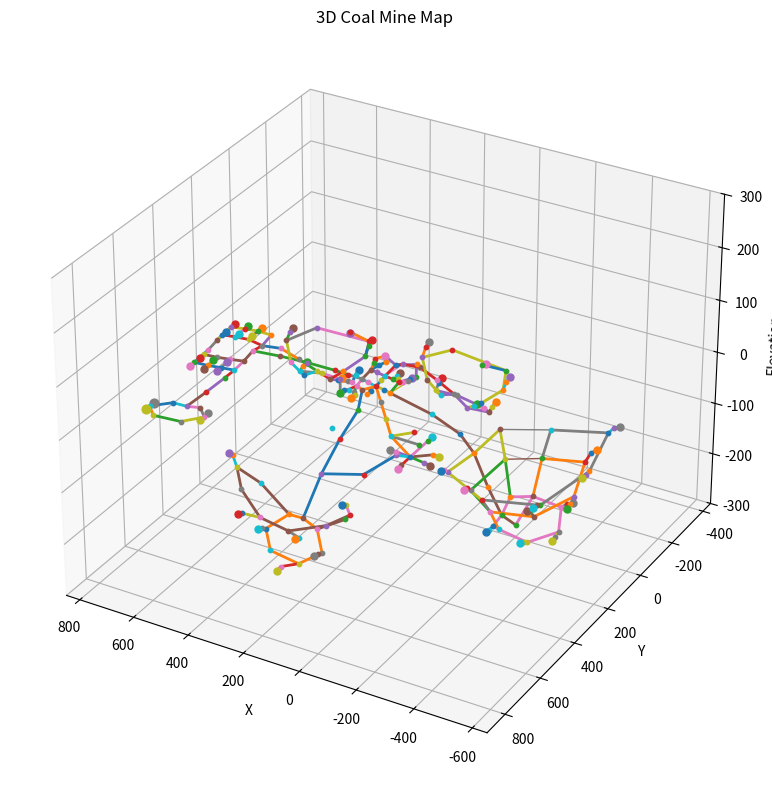

This figure's Python source:
import numpy as np
import matplotlib.pyplot as plt

import numpy as np

# --- 3D MAP DATA ---
# Each node is now np.array([X, Y, Z])

NODES = {
    "connector_1_1": np.array([150.0, 140.0, 100.0]),
    "connector_1_2": np.array([100.0, 100.0, 100.0]),
    "connector_1_3": np.array([70.0, 150.0, -100.0]),
    "connector_2_2": np.array([250.0, 250.0, 110.0]),
    "connector_2_3": np.array([260.0, 280.0, -110.0]),
    "dump_hub_1a": np.array([180.0, 280.0, -110.0]),
    "dump_hub_1b": np.array([200.0, 280.0, -100.0]),
    "dump_spur_1a_1": np.array([190.0, 310.0, 0.0]),
    "dump_spur_1a_2": np.array([180.0, 320.0, 0.0]),
    "dump_spur_1b_1": np.array([210.0, 310.0, 0.0]),
    "dump_spur_1b_2": np.array([220.0, 320.0, 0.0]),
    "dump_zone_1": np.array([180.0, 340.0, 0.0]),
    "dump_zone_10": np.array([700.0, 320.0, 0.0]),
    "dump_zone_11": np.array([750.0, 320.0, 0.0]),
    "dump_zone_12": np.array([650.0, 370.0, 0.0]),
    "dump_zone_13": np.array([700.0, 370.0, 0.0]),
    "dump_zone_14": np.array([750.0, 370.0, 0.0]),
    "dump_zone_15": np.array([50.0, 740.0, 0.0]),
    "dump_zone_16": np.array([150.0, 790.0, 0.0]),
    "dump_zone_17": np.array([250.0, 740.0, 0.0]),
    "dump_zone_18": np.array([-50.0, 740.0, 0.0]),
    "dump_zone_19": np.array([50.0, 840.0, 0.0]),
    "dump_zone_2": np.array([220.0, 340.0, 0.0]),
    "dump_zone_20": np.array([250.0, 840.0, 0.0]),
    "dump_zone_21": np.array([350.0, 740.0, 0.0]),
    "dump_zone_22": np.array([-170.0, 450.0, 0.0]),
    "dump_zone_23": np.array([-100.0, 520.0, 0.0]),
    "dump_zone_24": np.array([-30.0, 450.0, 0.0]),
    "dump_zone_3": np.array([650.0, 180.0, 0.0]),
    "dump_zone_4": np.array([700.0, 180.0, 0.0]),
    "dump_zone_5": np.array([750.0, 180.0, 0.0]),
    "dump_zone_6": np.array([650.0, 130.0, 0.0]),
    "dump_zone_7": np.array([700.0, 130.0, 0.0]),
    "dump_zone_8": np.array([750.0, 130.0, 0.0]),
    "dump_zone_9": np.array([650.0, 320.0, 0.0]),
    "e_connector_n": np.array([750.0, 225.0, 0.0]),
    "e_connector_s": np.array([750.0, 275.0, 0.0]),
    "e_grid_1_a": np.array([600.0, 200.0, 0.0]),
    "e_grid_1_b": np.array([650.0, 200.0, 0.0]),
    "e_grid_1_c": np.array([700.0, 200.0, 0.0]),
    "e_grid_1_d": np.array([750.0, 200.0, 0.0]),
    "e_grid_2_a": np.array([600.0, 150.0, 0.0]),
    "e_grid_2_b": np.array([650.0, 150.0, 0.0]),
    "e_grid_2_c": np.array([700.0, 150.0, 0.0]),
    "e_grid_2_d": np.array([750.0, 150.0, 0.0]),
    "e_grid_3_a": np.array([600.0, 300.0, 0.0]),
    "e_grid_3_b": np.array([650.0, 300.0, 0.0]),
    "e_grid_3_c": np.array([700.0, 300.0, 0.0]),
    "e_grid_3_d": np.array([750.0, 300.0, 0.0]),
    "e_grid_4_a": np.array([600.0, 350.0, 0.0]),
    "e_grid_4_b": np.array([650.0, 350.0, 0.0]),
    "e_grid_4_c": np.array([700.0, 350.0, 0.0]),
    "e_grid_4_d": np.array([750.0, 350.0, 0.0]),
    "e_haul_1": np.array([300.0, 250.0, 0.0]),
    "e_haul_2": np.array([400.0, 250.0, 0.0]),
    "e_haul_3": np.array([500.0, 250.0, 0.0]),
    "e_hub": np.array([600.0, 250.0, 0.0]),
    "fuel_1": np.array([700.0, 630.0, 0.0]),
    "fuel_2": np.array([700.0, 670.0, 0.0]),
    "fw_haul_1": np.array([-50.0, 250.0, 0.0]),
    "fw_haul_2": np.array([-150.0, 250.0, 0.0]),
    "fw_haul_3": np.array([-250.0, 250.0, 0.0]),
    "fw_hub": np.array([-350.0, 250.0, 0.0]),
    "fw_load_spur_1": np.array([-470.0, 150.0, 0.0]),
    "fw_load_spur_10": np.array([-600.0, 270.0, 0.0]),
    "fw_load_spur_11": np.array([-550.0, 470.0, 0.0]),
    "fw_load_spur_12": np.array([-200.0, 420.0, 0.0]),
    "fw_load_spur_2": np.array([-500.0, 270.0, 0.0]),
    "fw_load_spur_3": np.array([-450.0, 370.0, 0.0]),
    "fw_load_spur_4": np.array([-300.0, 320.0, 0.0]),
    "fw_load_spur_5": np.array([-520.0, 100.0, 0.0]),
    "fw_load_spur_6": np.array([-550.0, 270.0, 0.0]),
    "fw_load_spur_7": np.array([-500.0, 420.0, 0.0]),
    "fw_load_spur_8": np.array([-250.0, 370.0, 0.0]),
    "fw_load_spur_9": np.array([-570.0, 50.0, 0.0]),
    "fw_pit_1_a": np.array([-350.0, 150.0, 0.0]),
    "fw_pit_1_b": np.array([-450.0, 150.0, 0.0]),
    "fw_pit_1_c": np.array([-500.0, 250.0, 0.0]),
    "fw_pit_1_d": np.array([-450.0, 350.0, 0.0]),
    "fw_pit_1_e": np.array([-350.0, 350.0, 0.0]),
    "fw_pit_1_f": np.array([-300.0, 300.0, 0.0]),
    "fw_pit_1_g": np.array([-300.0, 200.0, 0.0]),
    "fw_pit_2_a": np.array([-350.0, 100.0, 0.0]),
    "fw_pit_2_b": np.array([-500.0, 100.0, 0.0]),
    "fw_pit_2_c": np.array([-550.0, 250.0, 0.0]),
    "fw_pit_2_d": np.array([-500.0, 400.0, 0.0]),
    "fw_pit_2_e": np.array([-350.0, 400.0, 0.0]),
    "fw_pit_2_f": np.array([-250.0, 350.0, 0.0]),
    "fw_pit_2_g": np.array([-250.0, 150.0, 0.0]),
    "fw_pit_3_a": np.array([-350.0, 50.0, 0.0]),
    "fw_pit_3_b": np.array([-550.0, 50.0, 0.0]),
    "fw_pit_3_c": np.array([-600.0, 250.0, 0.0]),
    "fw_pit_3_d": np.array([-550.0, 450.0, 0.0]),
    "fw_pit_3_e": np.array([-350.0, 450.0, 0.0]),
    "fw_pit_3_f": np.array([-200.0, 400.0, 0.0]),
    "fw_pit_3_g": np.array([-200.0, 100.0, 0.0]),
    "ix_east_1": np.array([180.0, 250.0, 0.0]),
    "ix_east_2": np.array([200.0, 250.0, 0.0]),
    "ix_north_1": np.array([150.0, 220.0, 0.0]),
    "ix_north_2": np.array([150.0, 200.0, 0.0]),
    "ix_west_1": np.array([120.0, 250.0, 0.0]),
    "ix_west_2": np.array([100.0, 250.0, 0.0]),
    "load_hub_1a": np.array([120.0, 200.0, 0.0]),
    "load_hub_1b": np.array([100.0, 200.0, 0.0]),
    "load_hub_2a": np.array([180.0, 200.0, 0.0]),
    "load_hub_2b": np.array([200.0, 200.0, 0.0]),
    "load_spur_1a_1": np.array([90.0, 190.0, 0.0]),
    "load_spur_1a_2": np.array([80.0, 180.0, 0.0]),
    "load_spur_1b_1": np.array([110.0, 190.0, 0.0]),
    "load_spur_1b_2": np.array([120.0, 180.0, 0.0]),
    "load_spur_2a_1": np.array([190.0, 170.0, 0.0]),
    "load_spur_2a_2": np.array([180.0, 150.0, 0.0]),
    "load_spur_2b_1": np.array([210.0, 170.0, 0.0]),
    "load_spur_2b_2": np.array([220.0, 150.0, 0.0]),
    "load_zone_1": np.array([80.0, 160.0, 0.0]),
    "load_zone_10": np.array([-500.0, 440.0, 0.0]),
    "load_zone_11": np.array([-250.0, 390.0, 0.0]),
    "load_zone_12": np.array([-590.0, 50.0, 0.0]),
    "load_zone_13": np.array([-600.0, 290.0, 0.0]),
    "load_zone_14": np.array([-550.0, 490.0, 0.0]),
    "load_zone_15": np.array([-200.0, 440.0, 0.0]),
    "load_zone_16": np.array([50.0, -290.0, 0.0]),
    "load_zone_17": np.array([150.0, -340.0, 0.0]),
    "load_zone_18": np.array([250.0, -290.0, 0.0]),
    "load_zone_19": np.array([0.0, -290.0, 0.0]),
    "load_zone_2": np.array([120.0, 160.0, 0.0]),
    "load_zone_20": np.array([150.0, -390.0, 0.0]),
    "load_zone_21": np.array([300.0, -290.0, 0.0]),
    "load_zone_22": np.array([-170.0, 400.0, 0.0]),
    "load_zone_23": np.array([-100.0, 330.0, 0.0]),
    "load_zone_24": np.array([500.0, -190.0, 0.0]),
    "load_zone_25": np.array([600.0, -240.0, 0.0]),
    "load_zone_26": np.array([700.0, -190.0, 0.0]),
    "load_zone_27": np.array([450.0, -190.0, 0.0]),
    "load_zone_28": np.array([600.0, -290.0, 0.0]),
    "load_zone_29": np.array([750.0, -190.0, 0.0]),
    "load_zone_3": np.array([200.0, 120.0, 0.0]),
    "load_zone_4": np.array([-490.0, 150.0, 0.0]),
    "load_zone_5": np.array([-500.0, 290.0, 0.0]),
    "load_zone_6": np.array([-450.0, 390.0, 0.0]),
    "load_zone_7": np.array([-300.0, 340.0, 0.0]),
    "load_zone_8": np.array([-540.0, 100.0, 0.0]),
    "load_zone_9": np.array([-550.0, 290.0, 0.0]),
    "main_hub": np.array([150.0, 250.0, 0.0]),
    "n_haul_1": np.array([150.0, 100.0, 0.0]),
    "n_haul_2": np.array([150.0, 0.0, 0.0]),
    "n_haul_3": np.array([150.0, -100.0, 0.0]),
    "n_hub": np.array([150.0, -200.0, 0.0]),
    "n_load_spur_1": np.array([50.0, -270.0, 0.0]),
    "n_load_spur_2": np.array([150.0, -320.0, 0.0]),
    "n_load_spur_3": np.array([250.0, -270.0, 0.0]),
    "n_load_spur_4": np.array([0.0, -270.0, 0.0]),
    "n_load_spur_5": np.array([150.0, -370.0, 0.0]),
    "n_load_spur_6": np.array([300.0, -270.0, 0.0]),
    "n_q_1_a": np.array([100.0, -200.0, 0.0]),
    "n_q_1_b": np.array([50.0, -250.0, 0.0]),
    "n_q_1_c": np.array([100.0, -300.0, 0.0]),
    "n_q_1_d": np.array([200.0, -300.0, 0.0]),
    "n_q_1_e": np.array([250.0, -250.0, 0.0]),
    "n_q_1_f": np.array([200.0, -200.0, 0.0]),
    "n_q_2_a": np.array([50.0, -200.0, 0.0]),
    "n_q_2_b": np.array([0.0, -250.0, 0.0]),
    "n_q_2_c": np.array([50.0, -350.0, 0.0]),
    "n_q_2_d": np.array([250.0, -350.0, 0.0]),
    "n_q_2_e": np.array([300.0, -250.0, 0.0]),
    "n_q_2_f": np.array([250.0, -200.0, 0.0]),
    "ne_haul_1": np.array([600.0, 100.0, 0.0]),
    "ne_haul_2": np.array([600.0, 0.0, 0.0]),
    "ne_hub": np.array([600.0, -100.0, 0.0]),
    "ne_load_spur_1": np.array([500.0, -170.0, 0.0]),
    "ne_load_spur_2": np.array([600.0, -220.0, 0.0]),
    "ne_load_spur_3": np.array([700.0, -170.0, 0.0]),
    "ne_load_spur_4": np.array([450.0, -170.0, 0.0]),
    "ne_load_spur_5": np.array([600.0, -290.0, 0.0]),
    "ne_load_spur_6": np.array([750.0, -170.0, 0.0]),
    "ne_q_1_a": np.array([550.0, -100.0, 0.0]),
    "ne_q_1_b": np.array([500.0, -150.0, 0.0]),
    "ne_q_1_c": np.array([550.0, -200.0, 0.0]),
    "ne_q_1_d": np.array([650.0, -200.0, 0.0]),
    "ne_q_1_e": np.array([700.0, -150.0, 0.0]),
    "ne_q_1_f": np.array([650.0, -100.0, 0.0]),
    "ne_q_2_a": np.array([500.0, -100.0, 0.0]),
    "ne_q_2_b": np.array([450.0, -150.0, 0.0]),
    "ne_q_2_c": np.array([500.0, -250.0, 0.0]),
    "ne_q_2_d": np.array([700.0, -250.0, 0.0]),
    "ne_q_2_e": np.array([750.0, -150.0, 0.0]),
    "ne_q_2_f": np.array([700.0, -100.0, 0.0]),
    "parking_1": np.array([500.0, 630.0, 0.0]),
    "parking_2": np.array([500.0, 670.0, 0.0]),
    "purple_auto_3": np.array([150.8, 489.6, 0.0]),
    "purple_auto_fix_1": np.array([80.0, 166.7, 0.0]),
    "purple_auto_fix_2": np.array([-200.0, 250.0, 0.0]),
    "purple_auto_fix_3": np.array([-300.0, 250.0, 0.0]),
    "s_connector_1": np.array([0.0, 550.0, 0.0]),
    "s_connector_2": np.array([-50.0, 450.0, 0.0]),
    "s_dump_spur_1": np.array([50.0, 720.0, 0.0]),
    "s_dump_spur_2": np.array([150.0, 770.0, 0.0]),
    "s_dump_spur_3": np.array([250.0, 720.0, 0.0]),
    "s_dump_spur_4": np.array([-50.0, 720.0, 0.0]),
    "s_dump_spur_5": np.array([50.0, 820.0, 0.0]),
    "s_dump_spur_6": np.array([250.0, 820.0, 0.0]),
    "s_dump_spur_7": np.array([350.0, 720.0, 0.0]),
    "s_haul_1": np.array([150.0, 350.0, 0.0]),
    "s_haul_2": np.array([150.0, 450.0, 0.0]),
    "s_haul_3": np.array([150.0, 550.0, 0.0]),
    "s_hub": np.array([150.0, 650.0, 0.0]),
    "s_sp_1_a": np.array([100.0, 650.0, 0.0]),
    "s_sp_1_b": np.array([50.0, 700.0, 0.0]),
    "s_sp_1_c": np.array([100.0, 750.0, 0.0]),
    "s_sp_1_d": np.array([200.0, 750.0, 0.0]),
    "s_sp_1_e": np.array([250.0, 700.0, 0.0]),
    "s_sp_1_f": np.array([200.0, 650.0, 0.0]),
    "s_sp_2_a": np.array([0.0, 650.0, 0.0]),
    "s_sp_2_b": np.array([-50.0, 700.0, 0.0]),
    "s_sp_2_c": np.array([0.0, 750.0, 0.0]),
    "s_sp_2_d": np.array([100.0, 800.0, 0.0]),
    "s_sp_2_e": np.array([200.0, 800.0, 0.0]),
    "s_sp_2_f": np.array([300.0, 750.0, 0.0]),
    "s_sp_2_g": np.array([350.0, 700.0, 0.0]),
    "s_sp_2_h": np.array([300.0, 650.0, 0.0]),
    "service_exit_1": np.array([150.0, 280.0, 0.0]),
    "service_exit_2": np.array([160.0, 270.0, 0.0]),
    "service_haul_1": np.array([600.0, 400.0, 0.0]),
    "service_haul_2": np.array([600.0, 500.0, 0.0]),
    "service_hub": np.array([600.0, 600.0, 0.0]),
    "service_loop_1": np.array([550.0, 600.0, 0.0]),
    "service_loop_2": np.array([500.0, 650.0, 0.0]),
    "service_loop_3": np.array([550.0, 700.0, 0.0]),
    "service_loop_4": np.array([650.0, 700.0, 0.0]),
    "service_loop_5": np.array([700.0, 650.0, 0.0]),
    "service_loop_6": np.array([650.0, 600.0, 0.0]),
    "start_zone": np.array([150.0, 300.0, 0.0]),
    "sw_connector_1": np.array([-100.0, 400.0, 0.0]),
    "sw_connector_2": np.array([-50.0, 350.0, 0.0]),
    "sw_dump_spur_1": np.array([-150.0, 450.0, 0.0]),
    "sw_dump_spur_2": np.array([-100.0, 500.0, 0.0]),
    "sw_dump_spur_3": np.array([-50.0, 450.0, 0.0]),
    "sw_haul_1": np.array([100.0, 300.0, 0.0]),
    "sw_haul_2": np.array([50.0, 350.0, 0.0]),
    "sw_haul_3": np.array([0.0, 400.0, 0.0]),
    "sw_hub": np.array([-100.0, 450.0, 0.0]),
    "sw_load_spur_1": np.array([-150.0, 400.0, 0.0]),
    "sw_load_spur_2": np.array([-100.0, 350.0, 0.0]),
}

# -----------------------------
# HEIGHT FUNCTION
# -----------------------------
def get_z(x, y):
    return (
        0.02 * x
        + 0.015 * y
        + 20 * np.sin(x / 200)
        + 15 * np.cos(y / 150)
    )

# Apply height to all nodes
for key in NODES:
    x, y, _ = NODES[key]
    z = get_z(x, y)
    NODES[key] = np.array([x, y, z])

# EDGES, ZONES, and CHAINS remain unchanged structure-wise
EDGES = [
    ('connector_1_1', 'connector_1_2'),
    ('connector_1_1', 'n_haul_1'),
    ('connector_1_2', 'connector_1_3'),
    ('connector_1_3', 'purple_auto_fix_1'),
    ('connector_2_2', 'connector_2_3'),
    ('connector_2_2', 'e_haul_1'),
    ('connector_2_2', 'ix_east_2'),
    ('connector_2_3', 'dump_zone_2'),
    ('dump_hub_1a', 'dump_hub_1b'),
    ('dump_hub_1a', 's_haul_1'),
    ('dump_hub_1b', 'dump_spur_1a_1'),
    ('dump_hub_1b', 'dump_spur_1b_1'),
    ('dump_spur_1a_1', 'dump_spur_1a_2'),
    ('dump_spur_1a_2', 'dump_zone_1'),
    ('dump_spur_1b_1', 'dump_spur_1b_2'),
    ('dump_spur_1b_2', 'dump_zone_2'),
    ('e_connector_n', 'e_connector_s'),
    ('e_grid_1_a', 'e_grid_1_b'),
    ('e_grid_1_a', 'e_grid_2_a'),
    ('e_grid_1_a', 'ne_haul_1'),
    ('e_grid_1_b', 'dump_zone_3'),
    ('e_grid_1_b', 'e_grid_1_c'),
    ('e_grid_1_b', 'e_grid_2_b'),
    ('e_grid_1_c', 'dump_zone_4'),
    ('e_grid_1_c', 'e_grid_1_d'),
    ('e_grid_1_c', 'e_grid_2_c'),
    ('e_grid_1_d', 'dump_zone_5'),
    ('e_grid_1_d', 'e_connector_n'),
    ('e_grid_1_d', 'e_grid_2_d'),
    ('e_grid_2_a', 'e_grid_2_b'),
    ('e_grid_2_b', 'dump_zone_6'),
    ('e_grid_2_b', 'e_grid_2_c'),
    ('e_grid_2_c', 'dump_zone_7'),
    ('e_grid_2_c', 'e_grid_2_d'),
    ('e_grid_2_d', 'dump_zone_8'),
    ('e_grid_2_d', 'e_connector_n'),
    ('e_grid_3_a', 'e_grid_3_b'),
    ('e_grid_3_a', 'e_grid_4_a'),
    ('e_grid_3_b', 'dump_zone_9'),
    ('e_grid_3_b', 'e_grid_3_c'),
    ('e_grid_3_b', 'e_grid_4_b'),
    ('e_grid_3_c', 'dump_zone_10'),
    ('e_grid_3_c', 'e_grid_3_d'),
    ('e_grid_3_c', 'e_grid_4_c'),
    ('e_grid_3_d', 'dump_zone_11'),
    ('e_grid_3_d', 'e_connector_s'),
    ('e_grid_3_d', 'e_grid_4_d'),
    ('e_grid_4_a', 'e_grid_4_b'),
    ('e_grid_4_a', 'service_haul_1'),
    ('e_grid_4_b', 'dump_zone_12'),
    ('e_grid_4_b', 'e_grid_4_c'),
    ('e_grid_4_c', 'dump_zone_13'),
    ('e_grid_4_c', 'e_grid_4_d'),
    ('e_grid_4_d', 'dump_zone_14'),
    ('e_grid_4_d', 'e_connector_s'),
    ('e_haul_1', 'e_haul_2'),
    ('e_haul_2', 'e_haul_3'),
    ('e_haul_3', 'e_hub'),
    ('e_hub', 'e_grid_1_a'),
    ('e_hub', 'e_grid_3_a'),
    ('fw_haul_1', 'fw_haul_2'),
    ('fw_haul_2', 'purple_auto_fix_2'),
    ('fw_haul_3', 'purple_auto_fix_2'),
    ('fw_haul_3', 'purple_auto_fix_3'),
    ('fw_hub', 'fw_pit_1_a'),
    ('fw_hub', 'purple_auto_fix_3'),
    ('fw_load_spur_1', 'load_zone_4'),
    ('fw_load_spur_10', 'load_zone_13'),
    ('fw_load_spur_11', 'load_zone_14'),
    ('fw_load_spur_12', 'load_zone_15'),
    ('fw_load_spur_2', 'load_zone_5'),
    ('fw_load_spur_3', 'load_zone_6'),
    ('fw_load_spur_4', 'load_zone_7'),
    ('fw_load_spur_5', 'load_zone_8'),
    ('fw_load_spur_6', 'load_zone_9'),
    ('fw_load_spur_7', 'load_zone_10'),
    ('fw_load_spur_8', 'load_zone_11'),
    ('fw_load_spur_9', 'load_zone_12'),
    ('fw_pit_1_a', 'fw_pit_1_b'),
    ('fw_pit_1_a', 'fw_pit_2_a'),
    ('fw_pit_1_b', 'fw_load_spur_1'),
    ('fw_pit_1_b', 'fw_pit_1_c'),
    ('fw_pit_1_c', 'fw_load_spur_2'),
    ('fw_pit_1_c', 'fw_pit_1_d'),
    ('fw_pit_1_d', 'fw_load_spur_3'),
    ('fw_pit_1_d', 'fw_pit_1_e'),
    ('fw_pit_1_e', 'fw_pit_1_f'),
    ('fw_pit_1_e', 'fw_pit_2_e'),
    ('fw_pit_1_f', 'fw_load_spur_4'),
    ('fw_pit_1_f', 'purple_auto_fix_3'),
    ('fw_pit_1_g', 'fw_pit_1_a'),
    ('fw_pit_1_g', 'fw_pit_2_g'),
    ('fw_pit_1_g', 'purple_auto_fix_3'),
    ('fw_pit_2_a', 'fw_pit_2_b'),
    ('fw_pit_2_a', 'fw_pit_3_a'),
    ('fw_pit_2_b', 'fw_load_spur_5'),
    ('fw_pit_2_b', 'fw_pit_2_c'),
    ('fw_pit_2_c', 'fw_load_spur_6'),
    ('fw_pit_2_c', 'fw_pit_2_d'),
    ('fw_pit_2_d', 'fw_load_spur_7'),
    ('fw_pit_2_d', 'fw_pit_2_e'),
    ('fw_pit_2_e', 'fw_pit_2_f'),
    ('fw_pit_2_e', 'fw_pit_3_e'),
    ('fw_pit_2_f', 'fw_load_spur_8'),
    ('fw_pit_2_f', 'fw_pit_2_g'),
    ('fw_pit_2_g', 'fw_pit_2_a'),
    ('fw_pit_2_g', 'fw_pit_3_g'),
    ('fw_pit_3_a', 'fw_pit_3_b'),
    ('fw_pit_3_b', 'fw_load_spur_9'),
    ('fw_pit_3_b', 'fw_pit_3_c'),
    ('fw_pit_3_c', 'fw_load_spur_10'),
    ('fw_pit_3_c', 'fw_pit_3_d'),
    ('fw_pit_3_d', 'fw_load_spur_11'),
    ('fw_pit_3_d', 'fw_pit_3_e'),
    ('fw_pit_3_e', 'fw_pit_3_f'),
    ('fw_pit_3_f', 'fw_load_spur_12'),
    ('fw_pit_3_f', 'purple_auto_fix_2'),
    ('fw_pit_3_g', 'fw_pit_3_a'),
    ('fw_pit_3_g', 'purple_auto_fix_2'),
    ('ix_east_1', 'ix_east_2'),
    ('ix_east_2', 'dump_hub_1b'),
    ('ix_east_2', 'e_haul_1'),
    ('ix_east_2', 'load_hub_2b'),
    ('ix_north_1', 'ix_north_2'),
    ('ix_north_2', 'load_hub_1a'),
    ('ix_north_2', 'load_hub_2a'),
    ('ix_north_2', 'n_haul_1'),
    ('ix_west_1', 'ix_west_2'),
    ('ix_west_2', 'connector_1_3'),
    ('ix_west_2', 'fw_haul_1'),
    ('ix_west_2', 'load_hub_1b'),
    ('load_hub_1a', 'load_hub_1b'),
    ('load_hub_1b', 'load_spur_1a_1'),
    ('load_hub_1b', 'load_spur_1b_1'),
    ('load_hub_1b', 'purple_auto_fix_1'),
    ('load_hub_2a', 'load_hub_2b'),
    ('load_hub_2b', 'load_spur_2a_1'),
    ('load_hub_2b', 'load_spur_2b_1'),
    ('load_spur_1a_1', 'load_spur_1a_2'),
    ('load_spur_1a_2', 'purple_auto_fix_1'),
    ('load_spur_1b_1', 'load_spur_1b_2'),
    ('load_spur_1b_2', 'load_zone_2'),
    ('load_spur_2a_1', 'load_spur_2a_2'),
    ('load_spur_2a_2', 'load_zone_3'),
    ('load_spur_2b_1', 'load_spur_2b_2'),
    ('load_spur_2b_2', 'load_zone_3'),
    ('load_zone_1', 'purple_auto_fix_1'),
    ('load_zone_3', 'connector_1_1'),
    ('main_hub', 'dump_hub_1a'),
    ('main_hub', 'ix_east_1'),
    ('main_hub', 'ix_north_1'),
    ('main_hub', 'ix_west_1'),
    ('main_hub', 'sw_haul_1'),
    ('n_haul_1', 'n_haul_2'),
    ('n_haul_2', 'n_haul_3'),
    ('n_haul_3', 'n_hub'),
    ('n_hub', 'n_q_1_a'),
    ('n_load_spur_1', 'load_zone_16'),
    ('n_load_spur_2', 'load_zone_17'),
    ('n_load_spur_3', 'load_zone_18'),
    ('n_load_spur_4', 'load_zone_19'),
    ('n_load_spur_5', 'load_zone_20'),
    ('n_load_spur_6', 'load_zone_21'),
    ('n_q_1_a', 'n_q_1_b'),
    ('n_q_1_a', 'n_q_2_a'),
    ('n_q_1_b', 'n_load_spur_1'),
    ('n_q_1_b', 'n_q_1_c'),
    ('n_q_1_c', 'n_load_spur_2'),
    ('n_q_1_c', 'n_q_1_d'),
    ('n_q_1_d', 'n_q_1_e'),
    ('n_q_1_e', 'n_load_spur_3'),
    ('n_q_1_e', 'n_q_1_f'),
    ('n_q_1_f', 'n_hub'),
    ('n_q_2_a', 'n_q_2_b'),
    ('n_q_2_b', 'n_load_spur_4'),
    ('n_q_2_b', 'n_q_2_c'),
    ('n_q_2_c', 'n_load_spur_5'),
    ('n_q_2_c', 'n_q_2_d'),
    ('n_q_2_d', 'n_q_2_e'),
    ('n_q_2_e', 'n_load_spur_6'),
    ('n_q_2_e', 'n_q_2_f'),
    ('n_q_2_f', 'n_q_1_f'),
    ('ne_haul_1', 'ne_haul_2'),
    ('ne_haul_2', 'ne_hub'),
    ('ne_hub', 'ne_q_1_a'),
    ('ne_load_spur_1', 'load_zone_24'),
    ('ne_load_spur_2', 'load_zone_25'),
    ('ne_load_spur_3', 'load_zone_26'),
    ('ne_load_spur_4', 'load_zone_27'),
    ('ne_load_spur_5', 'load_zone_28'),
    ('ne_load_spur_6', 'load_zone_29'),
    ('ne_q_1_a', 'ne_q_1_b'),
    ('ne_q_1_a', 'ne_q_2_a'),
    ('ne_q_1_b', 'ne_load_spur_1'),
    ('ne_q_1_b', 'ne_q_1_c'),
    ('ne_q_1_c', 'ne_load_spur_2'),
    ('ne_q_1_c', 'ne_q_1_d'),
    ('ne_q_1_d', 'ne_q_1_e'),
    ('ne_q_1_e', 'ne_load_spur_3'),
    ('ne_q_1_e', 'ne_q_1_f'),
    ('ne_q_1_f', 'ne_hub'),
    ('ne_q_2_a', 'ne_q_2_b'),
    ('ne_q_2_b', 'ne_load_spur_4'),
    ('ne_q_2_b', 'ne_q_2_c'),
    ('ne_q_2_c', 'ne_load_spur_5'),
    ('ne_q_2_c', 'ne_q_2_d'),
    ('ne_q_2_d', 'ne_q_2_e'),
    ('ne_q_2_e', 'ne_load_spur_6'),
    ('ne_q_2_e', 'ne_q_2_f'),
    ('ne_q_2_f', 'ne_q_1_f'),
    ('s_connector_1', 's_connector_2'),
    ('s_connector_2', 'sw_hub'),
    ('s_dump_spur_1', 'dump_zone_15'),
    ('s_dump_spur_2', 'dump_zone_16'),
    ('s_dump_spur_3', 'dump_zone_17'),
    ('s_dump_spur_4', 'dump_zone_18'),
    ('s_dump_spur_5', 'dump_zone_19'),
    ('s_dump_spur_6', 'dump_zone_20'),
    ('s_dump_spur_7', 'dump_zone_21'),
    ('s_haul_1', 's_haul_2'),
    ('s_haul_2', 's_haul_3'),
    ('s_haul_3', 's_connector_1'),
    ('s_haul_3', 's_hub'),
    ('s_hub', 's_sp_1_a'),
    ('s_sp_1_a', 's_sp_1_b'),
    ('s_sp_1_a', 's_sp_2_a'),
    ('s_sp_1_b', 's_dump_spur_1'),
    ('s_sp_1_b', 's_sp_1_c'),
    ('s_sp_1_c', 's_dump_spur_2'),
    ('s_sp_1_c', 's_sp_1_d'),
    ('s_sp_1_d', 's_sp_1_e'),
    ('s_sp_1_e', 's_dump_spur_3'),
    ('s_sp_1_e', 's_sp_1_f'),
    ('s_sp_1_f', 's_hub'),
    ('s_sp_2_a', 's_sp_2_b'),
    ('s_sp_2_b', 's_dump_spur_4'),
    ('s_sp_2_b', 's_sp_2_c'),
    ('s_sp_2_c', 's_sp_2_d'),
    ('s_sp_2_d', 's_dump_spur_5'),
    ('s_sp_2_d', 's_sp_2_e'),
    ('s_sp_2_e', 's_dump_spur_6'),
    ('s_sp_2_e', 's_sp_2_f'),
    ('s_sp_2_f', 's_sp_2_g'),
    ('s_sp_2_g', 's_dump_spur_7'),
    ('s_sp_2_g', 's_sp_2_h'),
    ('s_sp_2_h', 's_sp_1_f'),
    ('service_exit_1', 'service_exit_2'),
    ('service_exit_2', 'main_hub'),
    ('service_haul_1', 'service_haul_2'),
    ('service_haul_2', 'service_hub'),
    ('service_hub', 'service_loop_1'),
    ('service_hub', 'service_loop_6'),
    ('service_loop_1', 'service_loop_2'),
    ('service_loop_2', 'parking_1'),
    ('service_loop_2', 'parking_2'),
    ('service_loop_2', 'service_loop_3'),
    ('service_loop_3', 'service_loop_4'),
    ('service_loop_5', 'fuel_1'),
    ('service_loop_5', 'fuel_2'),
    ('service_loop_5', 'service_loop_4'),
    ('service_loop_6', 'service_loop_5'),
    ('start_zone', 'service_exit_1'),
    ('sw_connector_1', 'sw_haul_3'),
    ('sw_connector_2', 'sw_haul_3'),
    ('sw_dump_spur_1', 'dump_zone_22'),
    ('sw_dump_spur_2', 'dump_zone_23'),
    ('sw_dump_spur_3', 'dump_zone_24'),
    ('sw_haul_1', 'sw_haul_2'),
    ('sw_haul_2', 'sw_haul_3'),
    ('sw_haul_3', 'sw_hub'),
    ('sw_hub', 'sw_dump_spur_1'),
    ('sw_hub', 'sw_dump_spur_2'),
    ('sw_hub', 'sw_dump_spur_3'),
    ('sw_hub', 'sw_load_spur_1'),
    ('sw_hub', 'sw_load_spur_2'),
    ('sw_load_spur_1', 'load_zone_22'),
    ('sw_load_spur_2', 'load_zone_23'),
]

# -----------------------------
# SMOOTH HEIGHT ALONG ROADS
# -----------------------------
def smooth_z(nodes, edges, iterations=3):
    for _ in range(iterations):
        new_nodes = {}
        for node in nodes:
            neighbors = [v for u, v in edges if u == node] + \
                        [u for u, v in edges if v == node]
            
            if not neighbors:
                new_nodes[node] = nodes[node]
                continue
            
            avg_z = np.mean([nodes[n][2] for n in neighbors])
            x, y, z = nodes[node]
            new_z = 0.7 * z + 0.3 * avg_z
            
            new_nodes[node] = np.array([x, y, new_z])
        
        nodes.update(new_nodes)

# Apply smoothing
smooth_z(NODES, EDGES)

LOAD_ZONES = [
    "load_zone_1", "load_zone_10", "load_zone_11", "load_zone_12", "load_zone_13",
    "load_zone_14", "load_zone_15", "load_zone_16", "load_zone_17", "load_zone_18",
    "load_zone_19", "load_zone_2", "load_zone_20", "load_zone_21", "load_zone_22",
    "load_zone_23", "load_zone_24", "load_zone_25", "load_zone_26", "load_zone_27",
    "load_zone_28", "load_zone_29", "load_zone_3", "load_zone_4", "load_zone_5",
    "load_zone_6", "load_zone_7", "load_zone_8", "load_zone_9",
]

DUMP_ZONES = [
    "dump_zone_1", "dump_zone_10", "dump_zone_11", "dump_zone_12", "dump_zone_13",
    "dump_zone_14", "dump_zone_15", "dump_zone_16", "dump_zone_17", "dump_zone_18",
    "dump_zone_19", "dump_zone_2", "dump_zone_20", "dump_zone_21", "dump_zone_22",
    "dump_zone_23", "dump_zone_24", "dump_zone_3", "dump_zone_4", "dump_zone_5",
    "dump_zone_6", "dump_zone_7", "dump_zone_8", "dump_zone_9", "parking_1", "parking_2",
]

FUEL_ZONES = [
    "fuel_1", "fuel_2",
]

VISUAL_ROAD_CHAINS = [
    ['start_zone', 'service_exit_1', 'service_exit_2', 'main_hub'],
    ['main_hub', 'ix_west_1', 'ix_west_2'],
    ['main_hub', 'ix_east_1', 'ix_east_2'],
    ['main_hub', 'ix_north_1', 'ix_north_2'],
    ['main_hub', 'dump_hub_1a', 'dump_hub_1b'],
    ['ix_west_2', 'load_hub_1b'],
    ['ix_north_2', 'load_hub_1a', 'load_hub_1b'],
    ['ix_north_2', 'load_hub_2a', 'load_hub_2b'],
    ['ix_east_2', 'load_hub_2b'],
    ['ix_east_2', 'dump_hub_1b'],
    ['connector_2_2', 'connector_2_3', 'dump_zone_2'],
    ['load_hub_1b', 'load_spur_1a_1', 'load_spur_1a_2', 'purple_auto_fix_1', 'load_zone_1'],
    ['load_hub_1b', 'load_spur_1b_1', 'load_spur_1b_2', 'load_zone_2'],
    ['load_hub_2b', 'load_spur_2a_1', 'load_spur_2a_2', 'load_zone_3'],
    ['load_hub_2b', 'load_spur_2b_1', 'load_spur_2b_2', 'load_zone_3'],
    ['dump_hub_1b', 'dump_spur_1a_1', 'dump_spur_1a_2', 'dump_zone_1'],
    ['dump_hub_1b', 'dump_spur_1b_1', 'dump_spur_1b_2', 'dump_zone_2'],
    ['load_zone_3', 'connector_1_1', 'connector_1_2', 'connector_1_3', 'purple_auto_fix_1', 'load_hub_1b'],
    ['ix_west_2', 'fw_haul_1', 'fw_haul_2', 'purple_auto_fix_2', 'fw_haul_3', 'purple_auto_fix_3', 'fw_hub'],
    ['fw_hub', 'fw_pit_1_a', 'fw_pit_1_b', 'fw_pit_1_c', 'fw_pit_1_d', 'fw_pit_1_e', 'fw_pit_1_f', 'purple_auto_fix_3', 'fw_pit_1_g', 'fw_pit_1_a'],
    ['fw_pit_1_b', 'fw_load_spur_1', 'load_zone_4'],
    ['fw_pit_1_c', 'fw_load_spur_2', 'load_zone_5'],
    ['fw_pit_1_d', 'fw_load_spur_3', 'load_zone_6'],
    ['fw_pit_1_f', 'fw_load_spur_4', 'load_zone_7'],
    ['fw_pit_1_a', 'fw_pit_2_a', 'fw_pit_2_b', 'fw_pit_2_c', 'fw_pit_2_d', 'fw_pit_2_e', 'fw_pit_1_e'],
    ['fw_pit_1_g', 'fw_pit_2_g', 'fw_pit_2_f', 'fw_pit_2_e'],
    ['fw_pit_2_b', 'fw_load_spur_5', 'load_zone_8'],
    ['fw_pit_2_c', 'fw_load_spur_6', 'load_zone_9'],
    ['fw_pit_2_d', 'fw_load_spur_7', 'load_zone_10'],
    ['fw_pit_2_f', 'fw_load_spur_8', 'load_zone_11'],
    ['fw_pit_2_a', 'fw_pit_3_a', 'fw_pit_3_b', 'fw_pit_3_c', 'fw_pit_3_d', 'fw_pit_3_e', 'fw_pit_2_e'],
    ['fw_pit_2_g', 'fw_pit_3_g', 'purple_auto_fix_2', 'fw_pit_3_f', 'fw_pit_3_e'],
    ['fw_pit_3_b', 'fw_load_spur_9', 'load_zone_12'],
    ['fw_pit_3_c', 'fw_load_spur_10', 'load_zone_13'],
    ['fw_pit_3_d', 'fw_load_spur_11', 'load_zone_14'],
    ['fw_pit_3_f', 'fw_load_spur_12', 'load_zone_15'],
    ['ix_north_2', 'connector_1_1', 'n_haul_1', 'n_haul_2', 'n_haul_3', 'n_hub'],
    ['n_hub', 'n_q_1_a', 'n_q_1_b', 'n_q_1_c', 'n_q_1_d', 'n_q_1_e', 'n_q_1_f', 'n_hub'],
    ['n_q_1_b', 'n_load_spur_1', 'load_zone_16'],
    ['n_q_1_c', 'n_load_spur_2', 'load_zone_17'],
    ['n_q_1_e', 'n_load_spur_3', 'load_zone_18'],
    ['n_q_1_a', 'n_q_2_a', 'n_q_2_b', 'n_q_2_c', 'n_q_2_d', 'n_q_2_e', 'n_q_2_f', 'n_q_1_f'],
    ['n_q_2_b', 'n_load_spur_4', 'load_zone_19'],
    ['n_q_2_c', 'n_load_spur_5', 'load_zone_20'],
    ['n_q_2_e', 'n_load_spur_6', 'load_zone_21'],
    ['connector_2_2', 'e_haul_1', 'e_haul_2', 'e_haul_3', 'e_hub'],
    ['e_hub', 'e_grid_1_a', 'e_grid_1_b', 'e_grid_1_c', 'e_grid_1_d'],
    ['e_grid_1_a', 'e_grid_2_a'],
    ['e_grid_1_b', 'e_grid_2_b'],
    ['e_grid_1_c', 'e_grid_2_c'],
    ['e_grid_1_d', 'e_grid_2_d'],
    ['e_grid_2_a', 'e_grid_2_b', 'e_grid_2_c', 'e_grid_2_d'],
    ['e_grid_1_b', 'dump_zone_3'],
    ['e_grid_1_c', 'dump_zone_4'],
    ['e_grid_1_d', 'dump_zone_5'],
    ['e_grid_2_b', 'dump_zone_6'],
    ['e_grid_2_c', 'dump_zone_7'],
    ['e_grid_2_d', 'dump_zone_8'],
    ['e_hub', 'e_grid_3_a', 'e_grid_3_b', 'e_grid_3_c', 'e_grid_3_d'],
    ['e_grid_3_a', 'e_grid_4_a'],
    ['e_grid_3_b', 'e_grid_4_b'],
    ['e_grid_3_c', 'e_grid_4_c'],
    ['e_grid_3_d', 'e_grid_4_d'],
    ['e_grid_4_a', 'e_grid_4_b', 'e_grid_4_c', 'e_grid_4_d'],
    ['e_grid_3_b', 'dump_zone_9'],
    ['e_grid_3_c', 'dump_zone_10'],
    ['e_grid_3_d', 'dump_zone_11'],
    ['e_grid_4_b', 'dump_zone_12'],
    ['e_grid_4_c', 'dump_zone_13'],
    ['e_grid_4_d', 'dump_zone_14'],
    ['e_grid_1_d', 'e_connector_n', 'e_connector_s', 'e_grid_3_d'],
    ['e_grid_2_d', 'e_connector_n'],
    ['e_grid_4_d', 'e_connector_s'],
    ['dump_hub_1a', 's_haul_1', 's_haul_2', 's_haul_3', 's_hub'],
    ['s_hub', 's_sp_1_a', 's_sp_1_b', 's_sp_1_c', 's_sp_1_d', 's_sp_1_e', 's_sp_1_f', 's_hub'],
    ['s_sp_1_b', 's_dump_spur_1', 'dump_zone_15'],
    ['s_sp_1_c', 's_dump_spur_2', 'dump_zone_16'],
    ['s_sp_1_e', 's_dump_spur_3', 'dump_zone_17'],
    ['s_sp_1_a', 's_sp_2_a', 's_sp_2_b', 's_sp_2_c', 's_sp_2_d', 's_sp_2_e', 's_sp_2_f', 's_sp_2_g', 's_sp_2_h', 's_sp_1_f'],
    ['s_sp_2_b', 's_dump_spur_4', 'dump_zone_18'],
    ['s_sp_2_d', 's_dump_spur_5', 'dump_zone_19'],
    ['s_sp_2_e', 's_dump_spur_6', 'dump_zone_20'],
    ['s_sp_2_g', 's_dump_spur_7', 'dump_zone_21'],
    ['s_haul_3', 's_connector_1', 's_connector_2'],
    ['main_hub', 'sw_haul_1', 'sw_haul_2', 'sw_haul_3', 'sw_hub'],
    ['sw_hub', 'sw_dump_spur_1', 'dump_zone_22'],
    ['sw_hub', 'sw_dump_spur_2', 'dump_zone_23'],
    ['sw_hub', 'sw_dump_spur_3', 'dump_zone_24'],
    ['sw_hub', 'sw_load_spur_1', 'load_zone_22'],
    ['sw_hub', 'sw_load_spur_2', 'load_zone_23'],
    ['sw_connector_1', 'sw_haul_3'],
    ['sw_connector_2', 'sw_haul_3'],
    ('s_connector_2', 'sw_hub'),
    ('e_grid_1_a', 'ne_haul_1'),
    ('ne_haul_1', 'ne_haul_2'),
    ('ne_haul_2', 'ne_hub'),
    ('ne_hub', 'ne_q_1_a'),
    ('ne_q_1_a', 'ne_q_1_b'),
    ('ne_q_1_b', 'ne_q_1_c'),
    ('ne_q_1_c', 'ne_q_1_d'),
    ('ne_q_1_d', 'ne_q_1_e'),
    ('ne_q_1_e', 'ne_q_1_f'),
    ('ne_q_1_f', 'ne_hub'),
    ('ne_q_1_b', 'ne_load_spur_1', 'load_zone_24'),
    ('ne_q_1_c', 'ne_load_spur_2', 'load_zone_25'),
    ('ne_q_1_e', 'ne_load_spur_3', 'load_zone_26'),
    ('ne_q_1_a', 'ne_q_2_a'),
    ('ne_q_2_a', 'ne_q_2_b'),
    ('ne_q_2_b', 'ne_q_2_c'),
    ('ne_q_2_c', 'ne_q_2_d'),
    ('ne_q_2_d', 'ne_q_2_e'),
    ('ne_q_2_e', 'ne_q_2_f'),
    ('ne_q_2_f', 'ne_q_1_f'),
    ('ne_q_2_b', 'ne_load_spur_4', 'load_zone_27'),
    ('ne_q_2_c', 'ne_load_spur_5', 'load_zone_28'),
    ('ne_q_2_e', 'ne_load_spur_6', 'load_zone_29'),
    ('e_grid_4_a', 'service_haul_1'),
    ('service_haul_1', 'service_haul_2'),
    ('service_haul_2', 'service_hub'),
    ('service_hub', 'service_loop_1'),
    ('service_loop_1', 'service_loop_2'),
    ('service_loop_2', 'service_loop_3'),
    ('service_hub', 'service_loop_6'),
    ('service_loop_6', 'service_loop_5'),
    ('service_loop_5', 'service_loop_4'),
    ('service_loop_3', 'service_loop_4'),
    ('service_loop_2', 'parking_1'),
    ('service_loop_2', 'parking_2'),
    ('service_loop_5', 'fuel_1'),
    ('service_loop_5', 'fuel_2'),
    ['connector_2_2', 'ix_east_2'],
]


# ============================================================
# 🧠 STEP 4: AUTO-DETECT PIT CENTERS
# ============================================================

def compute_pit_centers(nodes):
    pit_groups = {
        "fw": [],
        "n": [],
        "ne": [],
        "s": []
    }

    for name, (x, y, _) in nodes.items():
        if "fw_pit" in name:
            pit_groups["fw"].append((x, y))
        elif "n_q" in name:
            pit_groups["n"].append((x, y))
        elif "ne_q" in name:
            pit_groups["ne"].append((x, y))
        elif "s_sp" in name:
            pit_groups["s"].append((x, y))

    centers = []
    for group in pit_groups.values():
        if group:
            cx = np.mean([p[0] for p in group])
            cy = np.mean([p[1] for p in group])
            centers.append((cx, cy))

    return centers


PIT_CENTERS = compute_pit_centers(NODES)


# ============================================================
# 🧠 STEP 5: HEIGHT FUNCTION (MULTI-PIT)
# ============================================================

def get_z(x, y):
    # Base terrain
    base = (
        0.02 * x +
        0.015 * y +
        20 * np.sin(x / 200) +
        15 * np.cos(y / 150)
    )

    # Apply multiple pits
    for cx, cy in PIT_CENTERS:
        dist = np.sqrt((x - cx)**2 + (y - cy)**2)

        if dist < 220:
            base -= (220 - dist) * 1.3   # pit depth

    return base


# ============================================================
# 🧠 STEP 6: APPLY HEIGHT TO ALL NODES
# ============================================================

for key in NODES:
    x, y, _ = NODES[key]
    NODES[key] = np.array([x, y, get_z(x, y)])


# ============================================================
# 🧠 STEP 7: FIX EDGES (IMPORTANT)
# ============================================================

clean_edges = []

for e in EDGES:
    if len(e) == 2:
        clean_edges.append(e)
    else:
        # Convert ('a','b','c') → (a,b),(b,c)
        for i in range(len(e) - 1):
            clean_edges.append((e[i], e[i+1]))

EDGES = clean_edges


# ============================================================
# 🧠 STEP 8: SMOOTH HEIGHT (REALISTIC ROADS)
# ============================================================

def smooth_z(nodes, edges, iterations=7):
    for _ in range(iterations):
        new_nodes = {}

        for node in nodes:
            neighbors = [v for u, v in edges if u == node] + \
                        [u for u, v in edges if v == node]

            if not neighbors:
                new_nodes[node] = nodes[node]
                continue

            avg_z = np.mean([nodes[n][2] for n in neighbors if n in nodes])

            x, y, z = nodes[node]
            new_z = 0.7 * z + 0.3 * avg_z

            new_nodes[node] = np.array([x, y, new_z])

        nodes.update(new_nodes)


smooth_z(NODES, EDGES)


# ============================================================
# 📊 STEP 9: 3D VISUALIZATION
# ============================================================

fig = plt.figure(figsize=(12, 8))
ax = fig.add_subplot(111, projection='3d')


# ---- DRAW EDGES (ROADS) ----
for u, v in EDGES:
    if u in NODES and v in NODES:
        ax.plot(
            [NODES[u][0], NODES[v][0]],
            [NODES[u][1], NODES[v][1]],
            [NODES[u][2], NODES[v][2]],
            linewidth=1
        )


# ---- DRAW NODES ----
for name, (x, y, z) in NODES.items():

    if name in LOAD_ZONES:
        ax.scatter(x, y, z, s=25)
    elif name in DUMP_ZONES:
        ax.scatter(x, y, z, s=25)
    elif name in FUEL_ZONES:
        ax.scatter(x, y, z, s=40)
    else:
        ax.scatter(x, y, z, s=10)


# ---- OPTIONAL SMOOTH CHAINS ----
for chain in VISUAL_ROAD_CHAINS:
    xs, ys, zs = [], [], []

    for node in chain:
        if node in NODES:
            xs.append(NODES[node][0])
            ys.append(NODES[node][1])
            zs.append(NODES[node][2])

    if len(xs) > 1:
        ax.plot(xs, ys, zs, linewidth=2)


# ============================================================
# 🎯 FINAL SETTINGS
# ============================================================

ax.set_title("3D Coal Mine Map")
ax.set_xlabel("X")
ax.set_ylabel("Y")
ax.set_zlabel("Elevation")

ax.set_xlim(-650, 850)
ax.set_ylim(-450, 900)
ax.set_zlim(-300, 300)

ax.view_init(elev=30, azim=120)

plt.tight_layout()
plt.show()
